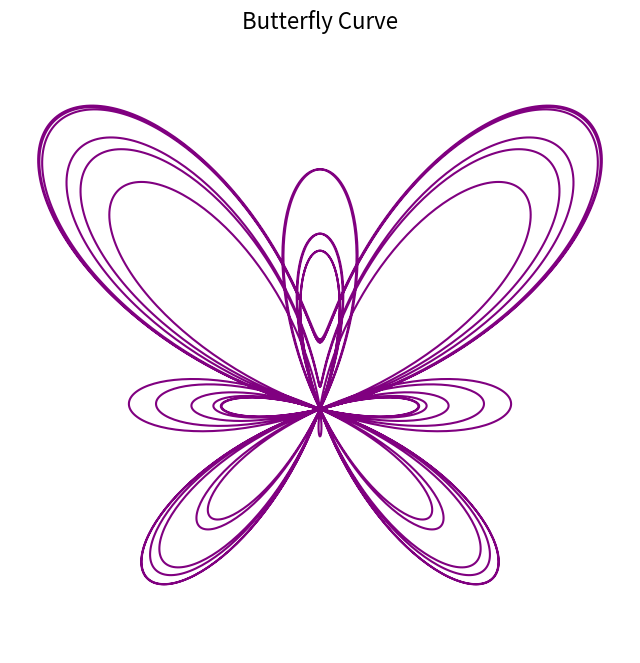

Write the Python code that produced this figure.
%matplotlib inline
import numpy as np
import pandas as pd
import matplotlib.pyplot as plt

# 建立參數 t
t = np.linspace(0, 12*np.pi, 5000)

# 蝴蝶曲線公式
x = np.sin(t) * (np.exp(np.cos(t)) - 2*np.cos(4*t) - np.sin(t/12)**5)
y = np.cos(t) * (np.exp(np.cos(t)) - 2*np.cos(4*t) - np.sin(t/12)**5)

# 畫圖
plt.figure(figsize=(8, 8))
plt.plot(x, y, color="purple")

# 美化
plt.title("Butterfly Curve", fontsize=16)
plt.axis("equal")   # 保持比例
plt.axis("off")     # 去掉座標軸

plt.show()
